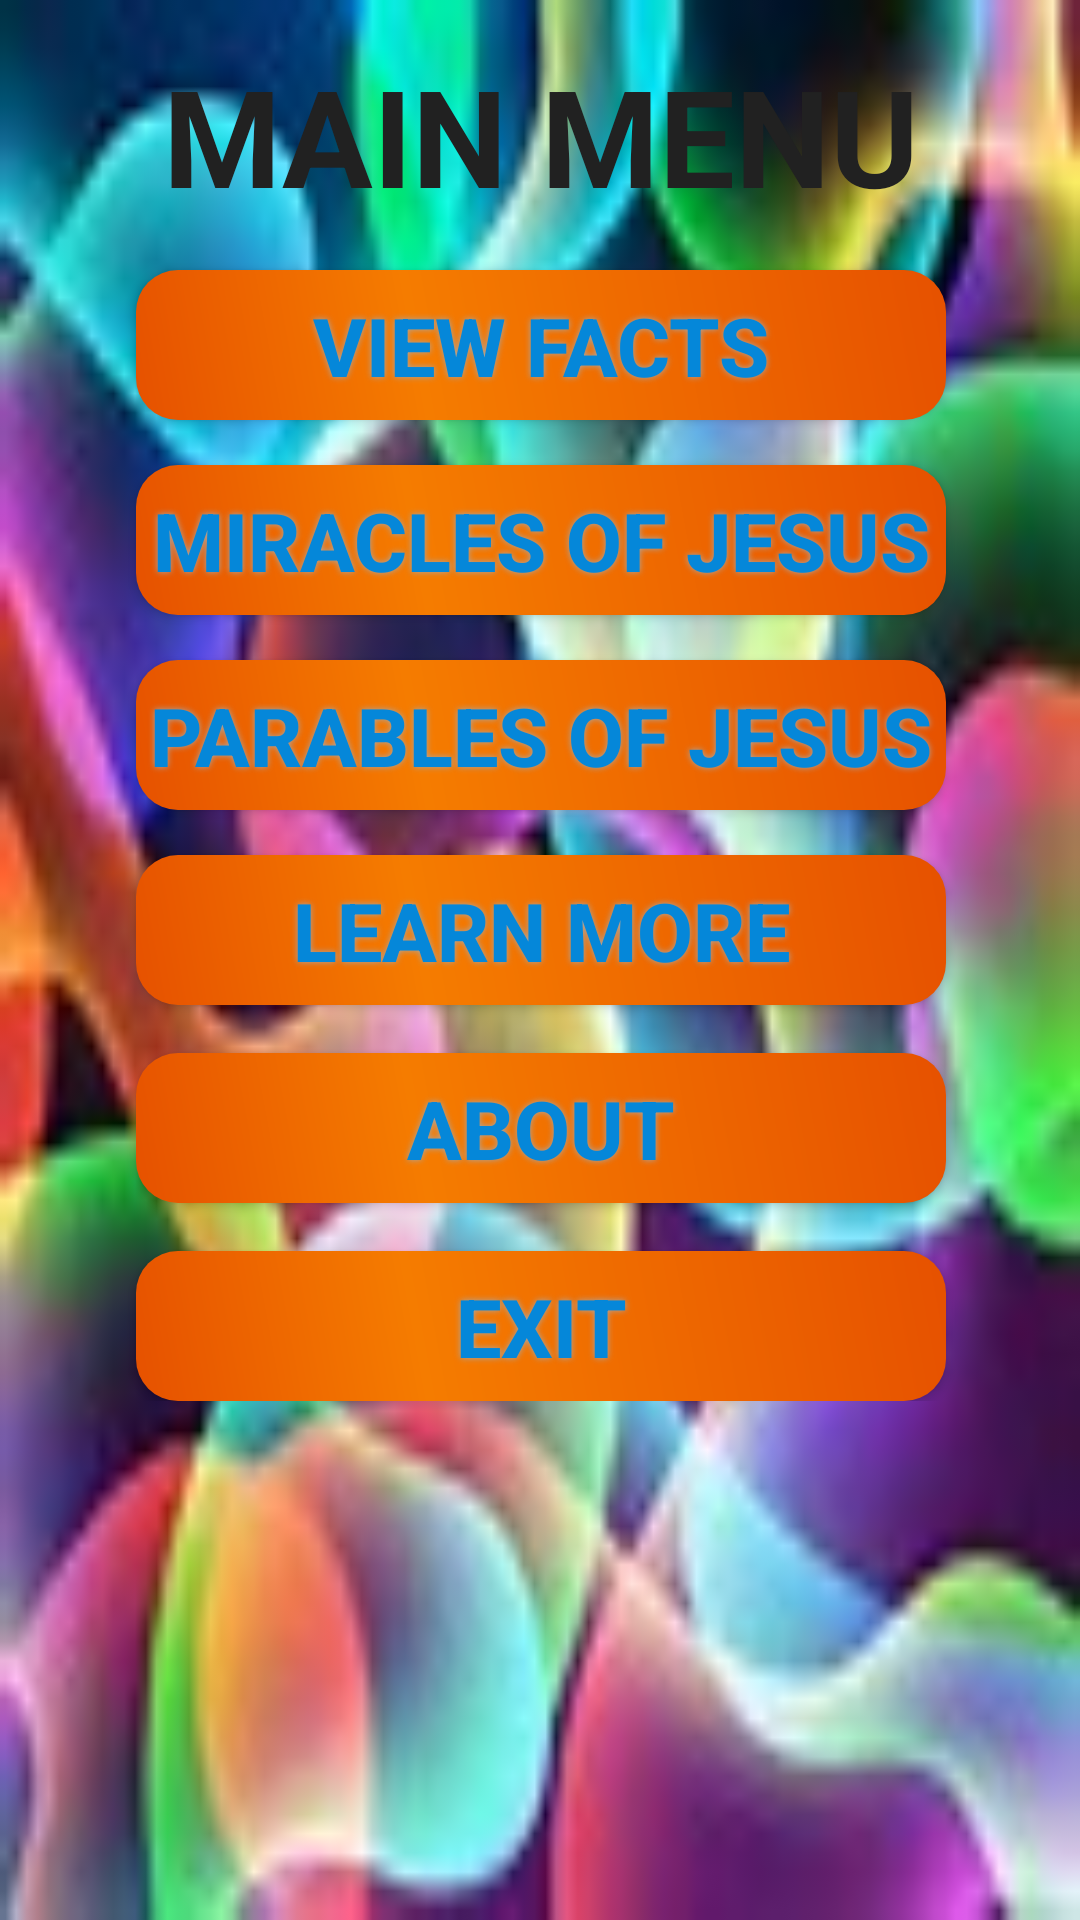

This screen was rendered from an Android layout file. Write that file and the resources it references.
<!-- AndroidManifest.xml: application theme BibleFactsTheme -->
<!-- res/layout/fragment_main_menu.xml -->
<ScrollView xmlns:android="http://schemas.android.com/apk/res/android"
    xmlns:tools="http://schemas.android.com/tools"
    android:layout_width="match_parent"
    android:layout_height="match_parent"
    android:paddingLeft="@dimen/activity_horizontal_margin"
    android:paddingRight="@dimen/activity_horizontal_margin"
    android:paddingTop="@dimen/activity_vertical_margin"
    android:paddingBottom="@dimen/activity_vertical_margin"
    android:background="@drawable/cool_backdrops1"
    tools:context=".MainActivity$PlaceholderFragment">

    <RelativeLayout
        android:layout_width="match_parent"
        android:layout_height="match_parent">

        <TextView
            android:id="@+id/main"
            android:text="@string/main"
            android:layout_width="fill_parent"
           android:layout_height="wrap_content"
            android:textColorHighlight="#512DA8"
            android:padding="15dip"
            android:gravity="center"
            android:textSize="45sp"
            android:textColor="#212121"
            android:textStyle="bold"
            android:typeface="sans">

        </TextView>

        <Button android:id="@+id/viewbtn"
            android:layout_width="270dp"
            android:layout_height="50dp"
            android:textStyle="bold"
            android:background="@drawable/buttonshape"
            android:text="@string/view_facts"
            android:textColor="#0587d9"
            android:shadowColor="#A8A8A8"
            android:textSize="27sp"
            android:shadowDx="0"
            android:shadowDy="0"
            android:shadowRadius="5"
            android:gravity="center"
            android:layout_below="@+id/main"
            android:layout_alignLeft="@+id/miraclesbtn"
            android:layout_alignStart="@+id/miraclesbtn" />

        <Button android:id="@+id/miraclesbtn"
            android:layout_width="270dp"
            android:layout_height="50dp"
            android:textStyle="bold"
            android:background="@drawable/buttonshape"
            android:text="@string/miracles"
            android:textColor="#0587d9"
            android:shadowColor="#A8A8A8"
            android:textSize="27sp"
            android:shadowDx="0"
            android:shadowDy="0"
            android:shadowRadius="5"
            android:layout_marginTop="65dp"
            android:gravity="center"
            android:layout_below="@+id/main"
            android:layout_alignLeft="@+id/parablesbtn"
            android:layout_alignStart="@+id/parablesbtn" />

        <Button android:id="@+id/parablesbtn"
            android:layout_width="270dp"
            android:layout_height="50dp"
            android:textStyle="bold"
            android:background="@drawable/buttonshape"
            android:text="@string/parables_of_jesus"
            android:textColor="#0587d9"
            android:shadowColor="#A8A8A8"
            android:textSize="27sp"
            android:shadowDx="0"
            android:shadowDy="0"
            android:shadowRadius="5"
            android:layout_marginTop="130dp"
            android:gravity="center"
            android:layout_below="@+id/main"
            android:layout_alignLeft="@+id/learnbtn"
            android:layout_alignStart="@+id/learnbtn" />

        <Button
            android:id="@+id/learnbtn"
            android:layout_width="270dp"
            android:layout_height="50dp"
            android:layout_marginTop="145dp"
            android:textStyle="bold"
            android:background="@drawable/buttonshape"
            android:text="@string/learn_more"
            android:textColor="#0587d9"
            android:textSize="27sp"
            android:shadowColor="#A8A8A8"
            android:shadowDx="0"
            android:shadowDy="0"
            android:shadowRadius="5"
            android:gravity="center"
            android:layout_below="@+id/viewbtn"
            android:layout_alignLeft="@+id/about"
            android:layout_alignStart="@+id/about" />

        <Button
            android:id="@+id/about"
            android:layout_width="270dp"
            android:layout_height="50dp"
            android:text="@string/action_about"
            android:textColor="#0587d9"
            android:textSize="27sp"
            android:textStyle="bold"
            android:background="@drawable/buttonshape"
            android:shadowColor="#A8A8A8"
            android:shadowDx="0"
            android:shadowDy="0"
            android:shadowRadius="5"
            android:gravity="center"
            android:onClick="open1"
            android:layout_below="@+id/learnbtn"
            android:layout_alignLeft="@+id/exit"
            android:layout_alignStart="@+id/exit"
            android:layout_marginTop="16dp" />


        <Button
            android:id="@+id/exit"
            android:text="@string/exit"
            android:textColor="#0587d9"
            android:textSize="27sp"
            android:layout_width="270dp"
            android:layout_height="50dp"
            android:layout_marginTop="16dp"
            android:onClick="open"
            android:textStyle="bold"
            android:background="@drawable/buttonshape"
            android:shadowColor="#A8A8A8"
            android:shadowDx="0"
            android:shadowDy="0"
            android:shadowRadius="5"
            android:layout_below="@+id/about"
            android:layout_centerHorizontal="true" />

    </RelativeLayout>
</ScrollView>
<!-- resources referenced by this layout -->
<resources>
  <!-- drawable buttonshape (drawable) -->
  <?xml version="1.0" encoding="utf-8"?>
  <shape xmlns:android="http://schemas.android.com/apk/res/android" android:shape="rectangle" >
      <corners
          android:radius="26dp"
          />
      <gradient
          android:angle="45"
          android:centerX="35%"
          android:centerColor="#f57c00"
          android:startColor="#e65100"
          android:endColor="#e65100"
          android:type="linear"
          />
      <padding
          android:left="0dp"
          android:top="0dp"
          android:right="0dp"
          android:bottom="0dp"
          />
      <size
          android:width="400dp"
          android:height="80dp"
          />
      <stroke
          android:width="3dp"
          android:color="#878787"
          />
  </shape>
  <!-- drawable cool_backdrops1: jpg bitmap (drawable, 6566 bytes) -->
  <string name="action_about">ABOUT</string>
  <string name="exit">EXIT</string>
  <string name="learn_more">LEARN MORE</string>
  <string name="main">MAIN MENU</string>
  <string name="miracles">MIRACLES OF JESUS</string>
  <string name="parables_of_jesus">PARABLES OF JESUS</string>
  <string name="view_facts">VIEW FACTS</string>
  <style name="BibleFactsTheme" parent="Theme.AppCompat.Light.DarkActionBar">
          
          <item name="actionBarStyle">@style/ActionBar.Solid.BibleFacts</item>
          <item name="android:textColor">#0d47a1</item>
      </style>
  <style name="ActionBar.Solid.BibleFacts" parent="@style/Widget.AppCompat.Light.ActionBar.Solid.Inverse">
          <item name="background">@drawable/actionbarshape</item>
          <item name="android:icon">@drawable/bible2</item>
          <item name="android:textStyle">bold</item>
      </style>
  <!-- drawable actionbarshape (drawable) -->
  <?xml version="1.0" encoding="utf-8"?>
  <shape xmlns:android="http://schemas.android.com/apk/res/android" android:shape="rectangle" >
      <corners
          android:radius="20dp"
          />
      <gradient
          android:angle="45"
          android:centerX="35%"
          android:centerColor="#0d47a1"
          android:startColor="#e65100"
          android:endColor="#0d47a1"
          android:type="linear"
          />
      <padding
          android:left="0dp"
          android:top="0dp"
          android:right="0dp"
          android:bottom="0dp"
          />
      <stroke
          android:width="3dp"
          android:color="#878787"
          />
  </shape>
  <!-- drawable bible2: jpg bitmap (drawable-xxhdpi, 4737 bytes) -->
</resources>
